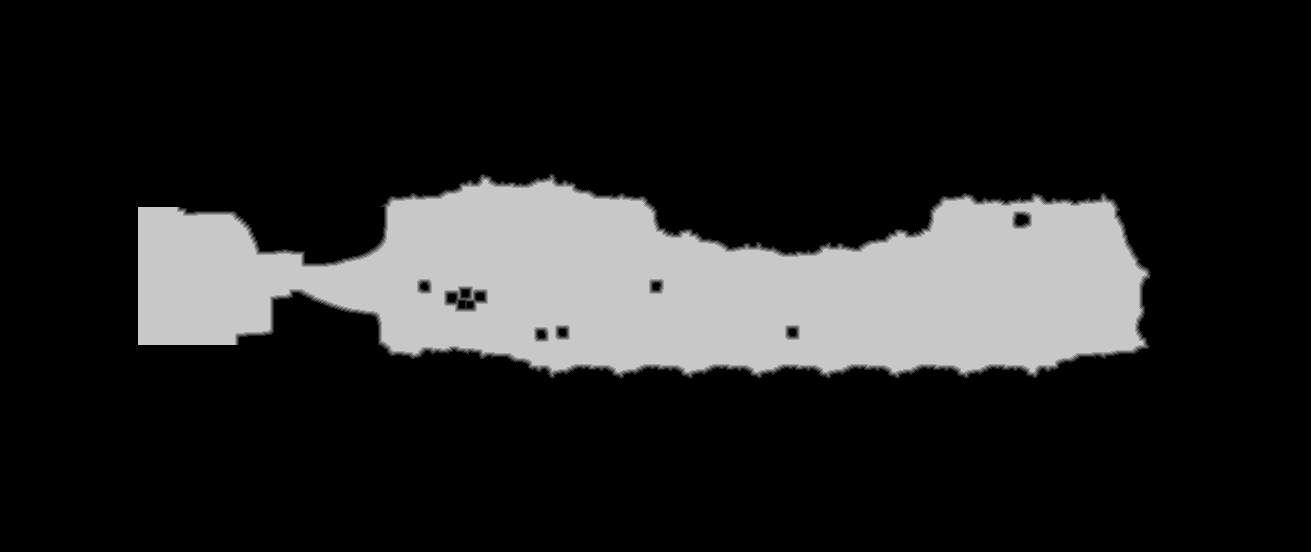

Source data for this figure (header and first rows):
source	tdt_hull ranged
truth	truth_420c8514bf0.tsv
width	1311
height	552
nibble	0	582672
nibble	1	3457
nibble	2	3400
nibble	3	3328
nibble	4	3258
nibble	5	127557
